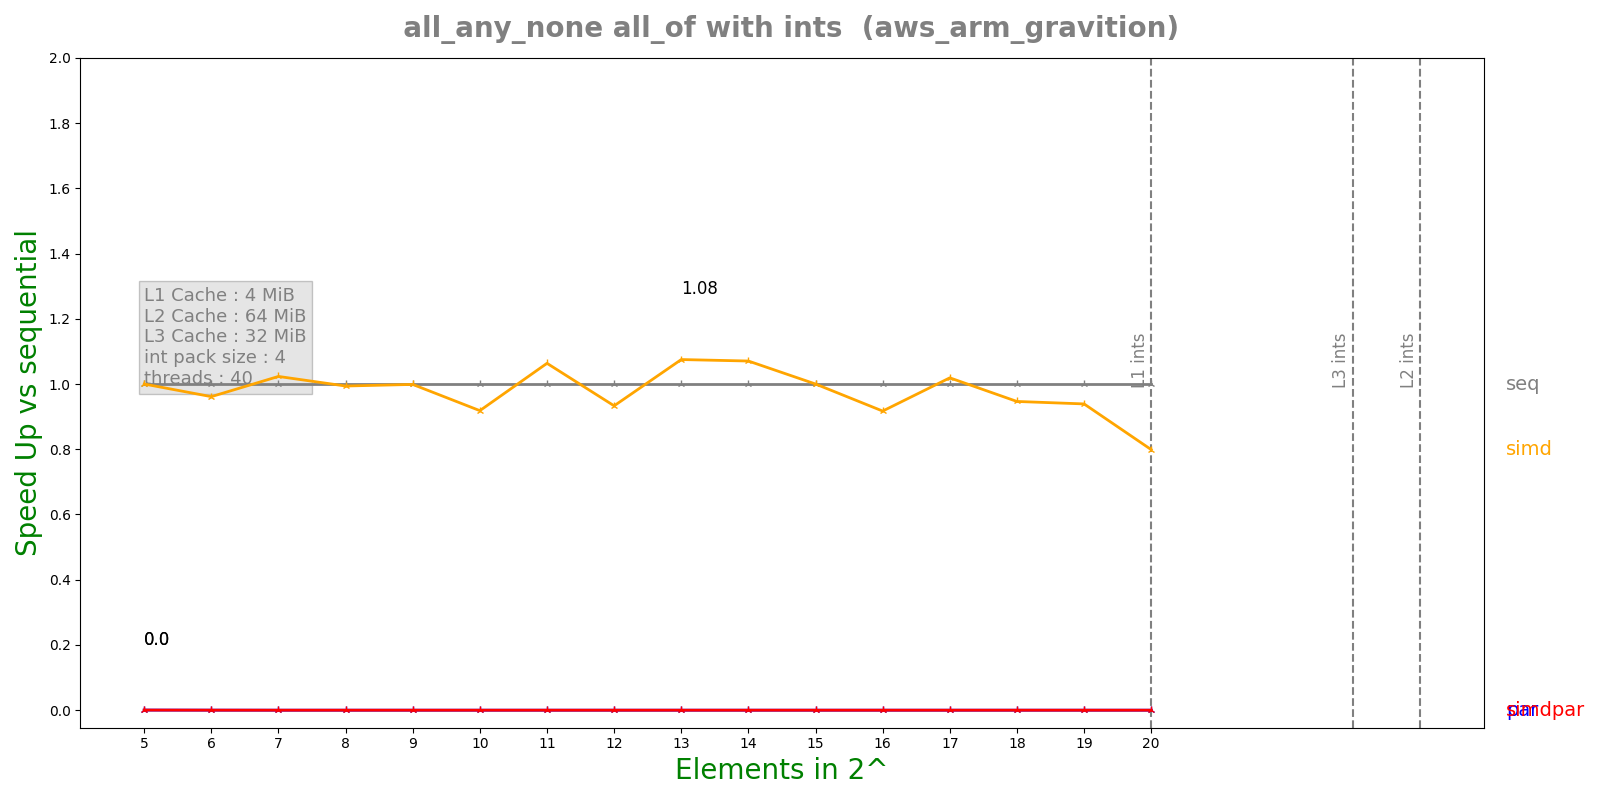

Source data for this figure (header and first rows):
n, lane, threads, seq, simd, par, simdpar
5, 4, 40, 6.516e-08, 6.516e-08, 0.0001692, 0.0001594
6, 4, 40, 6.212e-08, 6.462e-08, 0.0003655, 0.0003671
7, 4, 40, 6.256e-08, 6.114e-08, 0.001254, 0.001271
8, 4, 40, 6.164e-08, 6.202e-08, 0.001297, 0.001266
9, 4, 40, 6.324e-08, 6.332e-08, 0.00128, 0.001282
10, 4, 40, 5.95833e-08, 6.488e-08, 0.001269, 0.001286
11, 4, 40, 6.5e-08, 6.112e-08, 0.001302, 0.001281
12, 4, 40, 6.09167e-08, 6.528e-08, 0.001241, 0.001268
13, 4, 40, 6.71667e-08, 6.248e-08, 0.001217, 0.001288
14, 4, 40, 6.5e-08, 6.072e-08, 0.001344, 0.001246
15, 4, 40, 6.3e-08, 6.3e-08, 0.001215, 0.001268
16, 4, 40, 5.9e-08, 6.43333e-08, 0.001283, 0.001258
17, 4, 40, 6.26667e-08, 6.15e-08, 0.001196, 0.001241
18, 4, 40, 5.9e-08, 6.23333e-08, 0.001309, 0.001243
19, 4, 40, 5.9e-08, 6.28333e-08, 0.00121, 0.001237
20, 4, 40, 4.9e-08, 6.13333e-08, 0.00127, 0.001205
